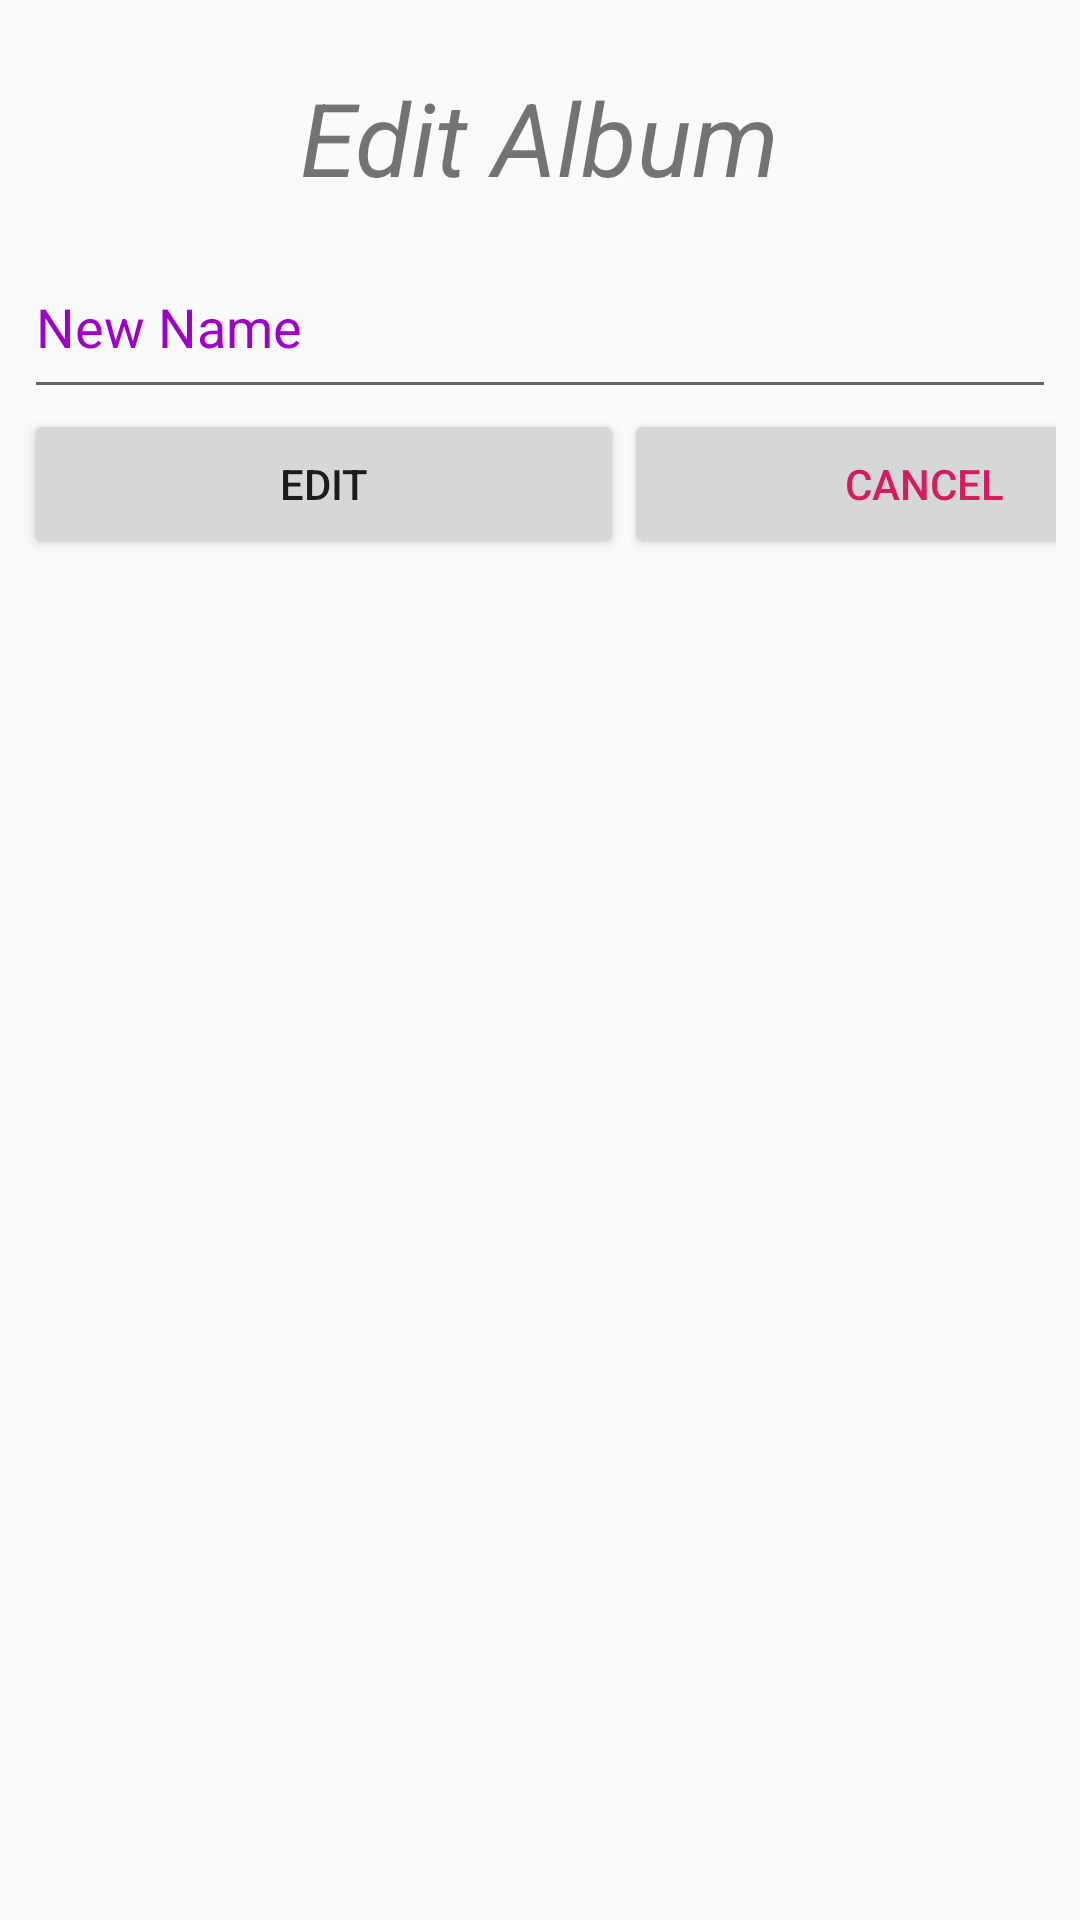

Here is an Android app screen rendered from its layout file. Give the layout XML and the strings, colors and styles it references.
<!-- AndroidManifest.xml: application theme AppTheme1 -->
<!-- res/layout/activity_edit_album.xml -->
<?xml version="1.0" encoding="utf-8"?>
<LinearLayout
    xmlns:android="http://schemas.android.com/apk/res/android"
    android:orientation="vertical"
    android:layout_width="match_parent"
    android:layout_height="match_parent"
    android:padding="8dp">

    <TextView
        android:id="@+id/title"
        android:layout_width="wrap_content"
        android:layout_height="wrap_content"
        android:layout_gravity="center"
        android:layout_centerHorizontal="true"
        android:layout_centerVertical = "true"
        android:layout_marginTop="15dp"
        android:text="@string/edit_album"
        android:textSize="34sp"
        android:textStyle="italic" />

    <EditText
        android:id="@+id/albumName"
        android:layout_width="match_parent"
        android:layout_height="58dp"
        android:layout_marginTop="10dp"
        android:ems="10"
        android:hint="@string/new_name"
        android:layout_centerHorizontal="true"
        android:layout_centerVertical="true"
        android:textColorHint="@color/colorPrimary"
        android:layout_gravity="center"
        android:inputType="text" />

    <LinearLayout
        android:layout_width="match_parent"
        android:layout_height="200dp"
        android:layout_weight="1"
        android:visibility="visible">

        <Button
            android:id="@+id/create"
            android:layout_width="200dp"
            android:layout_height="50dp"
            android:text="@string/edit" />

        <Button
            android:id="@+id/cancel"
            android:layout_width="200dp"
            android:layout_height="50dp"
            android:text="@string/cancel"
            android:textColor="@color/colorAccent"/>
    </LinearLayout>
</LinearLayout>
<!-- resources referenced by this layout -->
<resources>
  <color name="colorAccent">#D81B60</color>
  <color name="colorPrimary">#9E00C9</color>
  <string name="cancel">Cancel</string>
  <string name="edit">Edit</string>
  <string name="edit_album">Edit Album</string>
  <string name="new_name">New Name</string>
  <style name="AppTheme1" parent="@style/Theme.AppCompat.Light.DarkActionBar">
          
          <item name="colorPrimary">@color/colorPrimary</item>
          <item name="colorPrimaryDark">@color/colorPrimaryDark</item>
          <item name="colorAccent">@color/colorAccent</item>
      </style>
  <color name="colorPrimaryDark">#27008E</color>
</resources>
